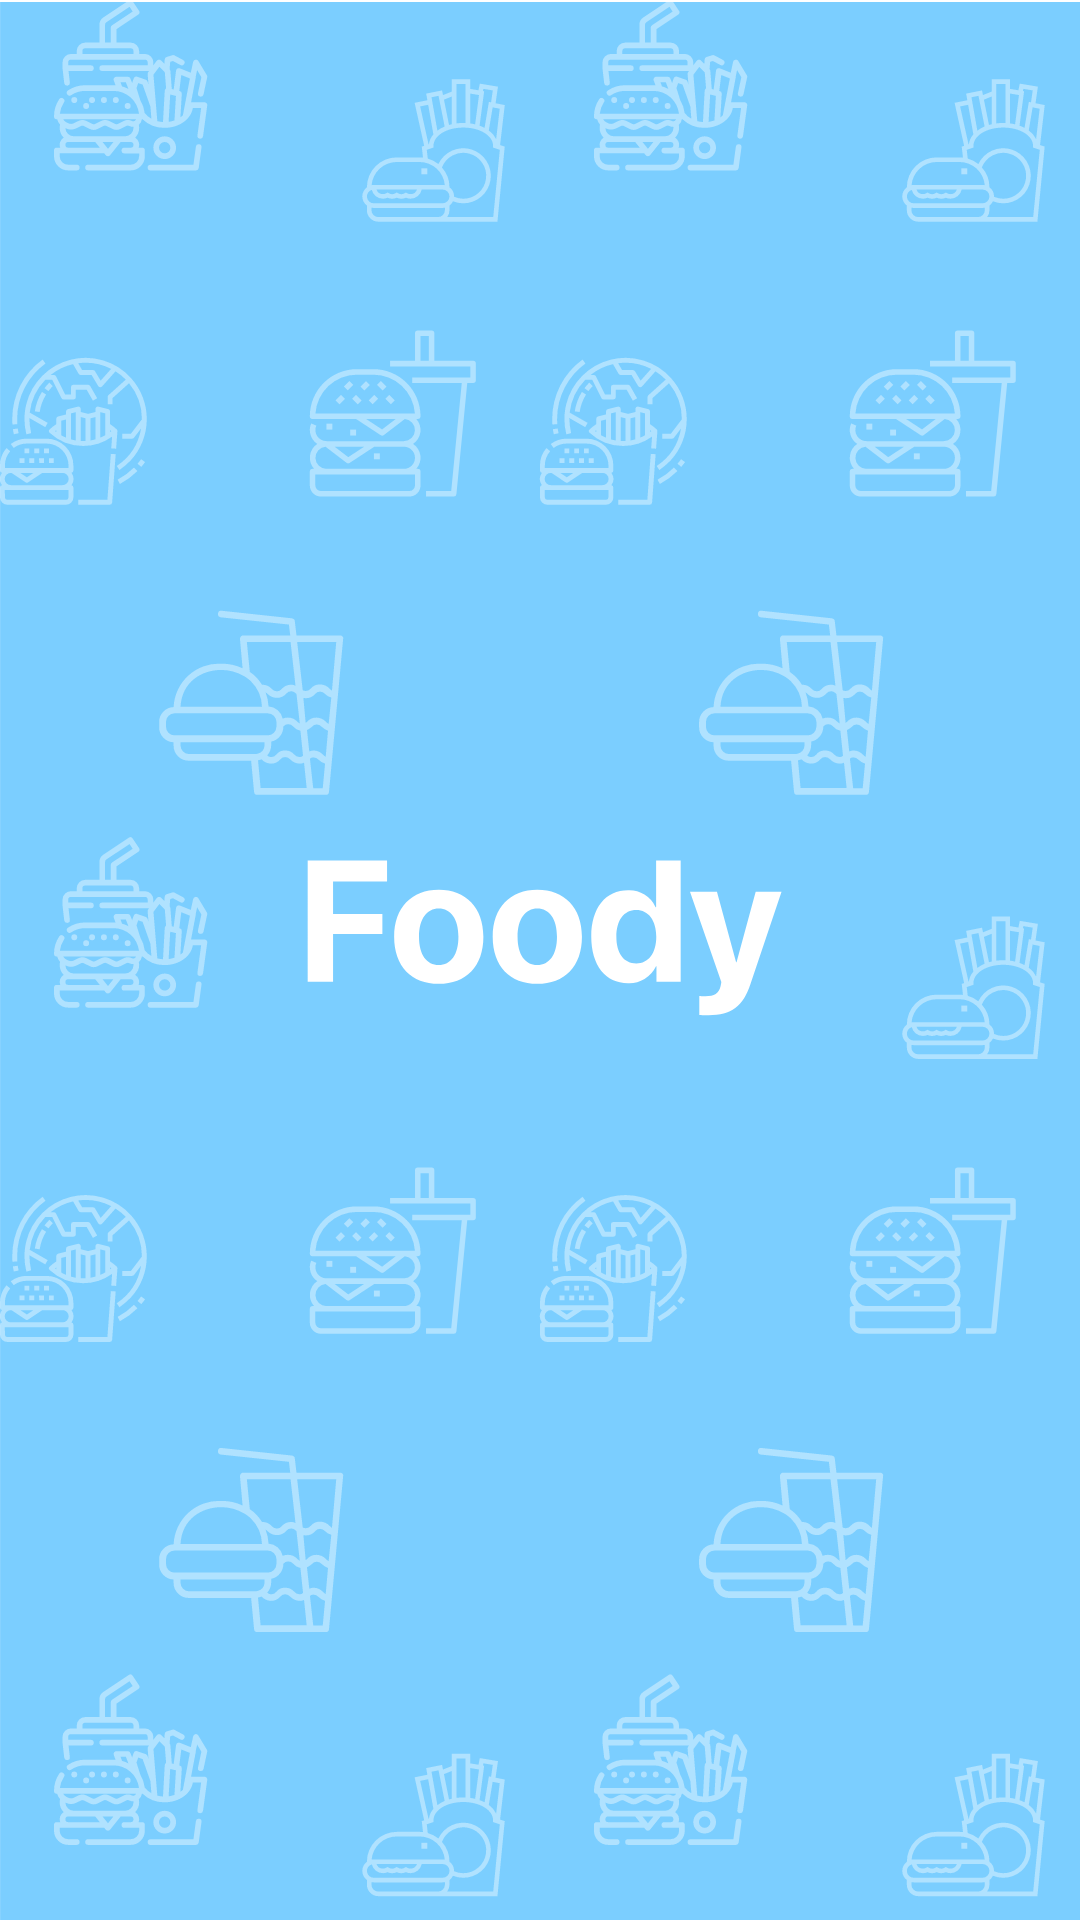

This screen was rendered from an Android layout file. Write that file and the resources it references.
<!-- AndroidManifest.xml: application theme Theme.Standard -->
<!-- res/layout/fragment_splash.xml -->
<?xml version="1.0" encoding="utf-8"?>
<FrameLayout xmlns:android="http://schemas.android.com/apk/res/android"
    xmlns:tools="http://schemas.android.com/tools"
    android:layout_width="match_parent"
    android:layout_height="match_parent"
    android:background="@drawable/ic_splash_screen"
    tools:context=".ui.onboarding.SplashFragment">


</FrameLayout>
<!-- resources referenced by this layout -->
<resources>
  <!-- drawable ic_splash_screen: vector/xml drawable (drawable-v24, 91914 chars, omitted) -->
</resources>
